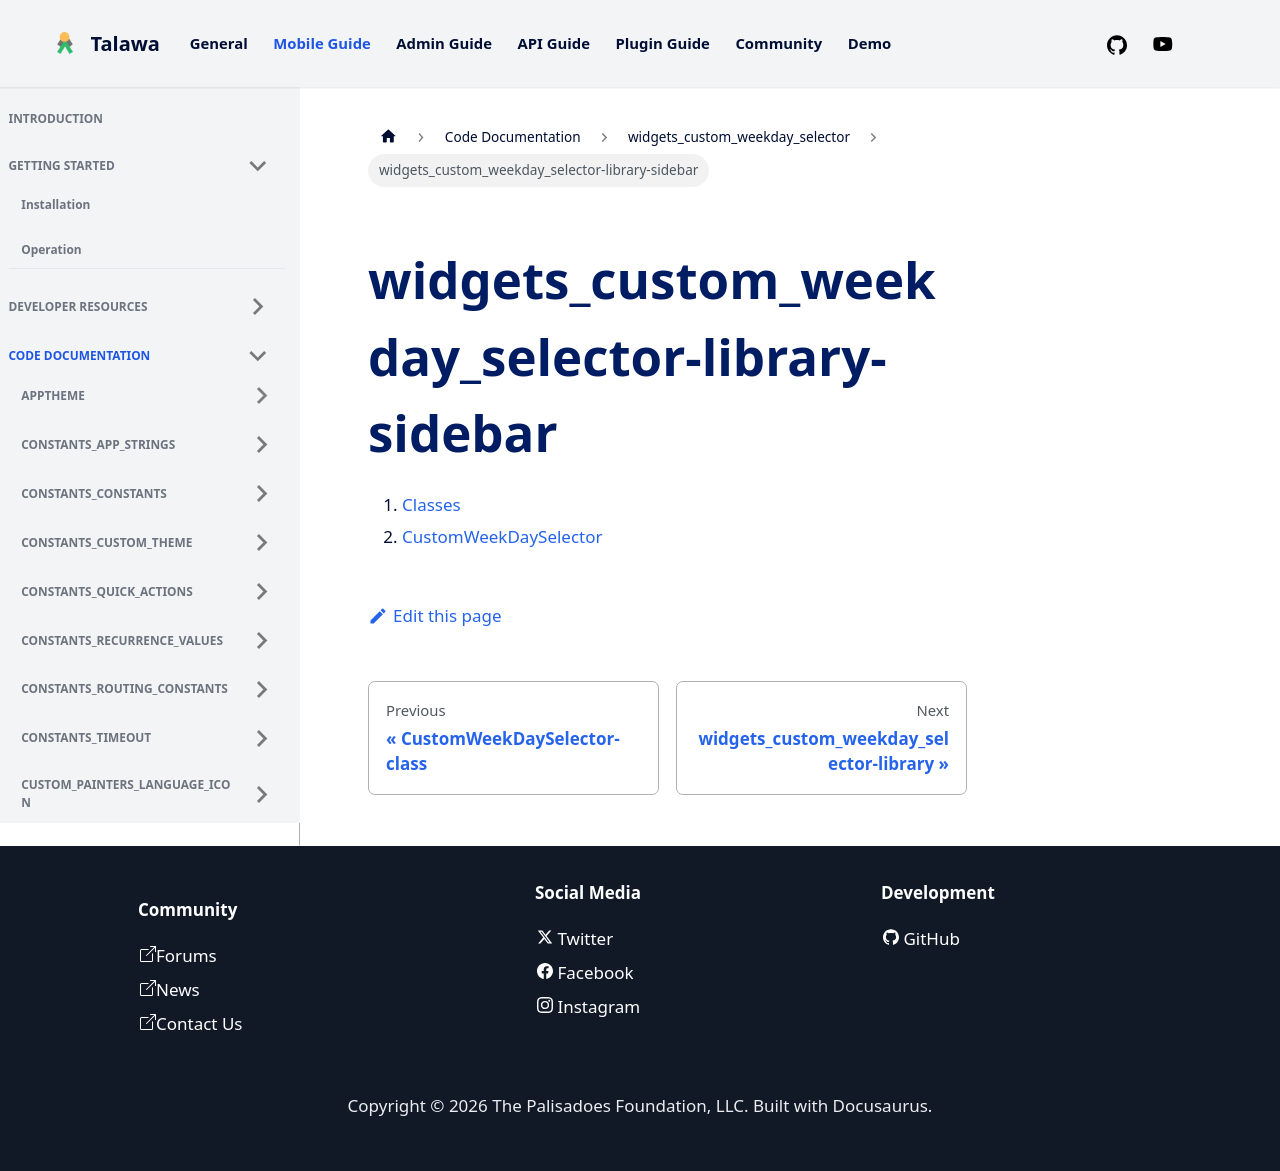

repository: PalisadoesFoundation/talawa · page: docs/auto-docs/widgets_custom_weekday_selector/widgets_custom_weekday_selector-library-sidebar/index.html · generator: docusaurus

1.  [Classes](./#classes)
2.  [CustomWeekDaySelector](./CustomWeekDaySelector-class.md)
